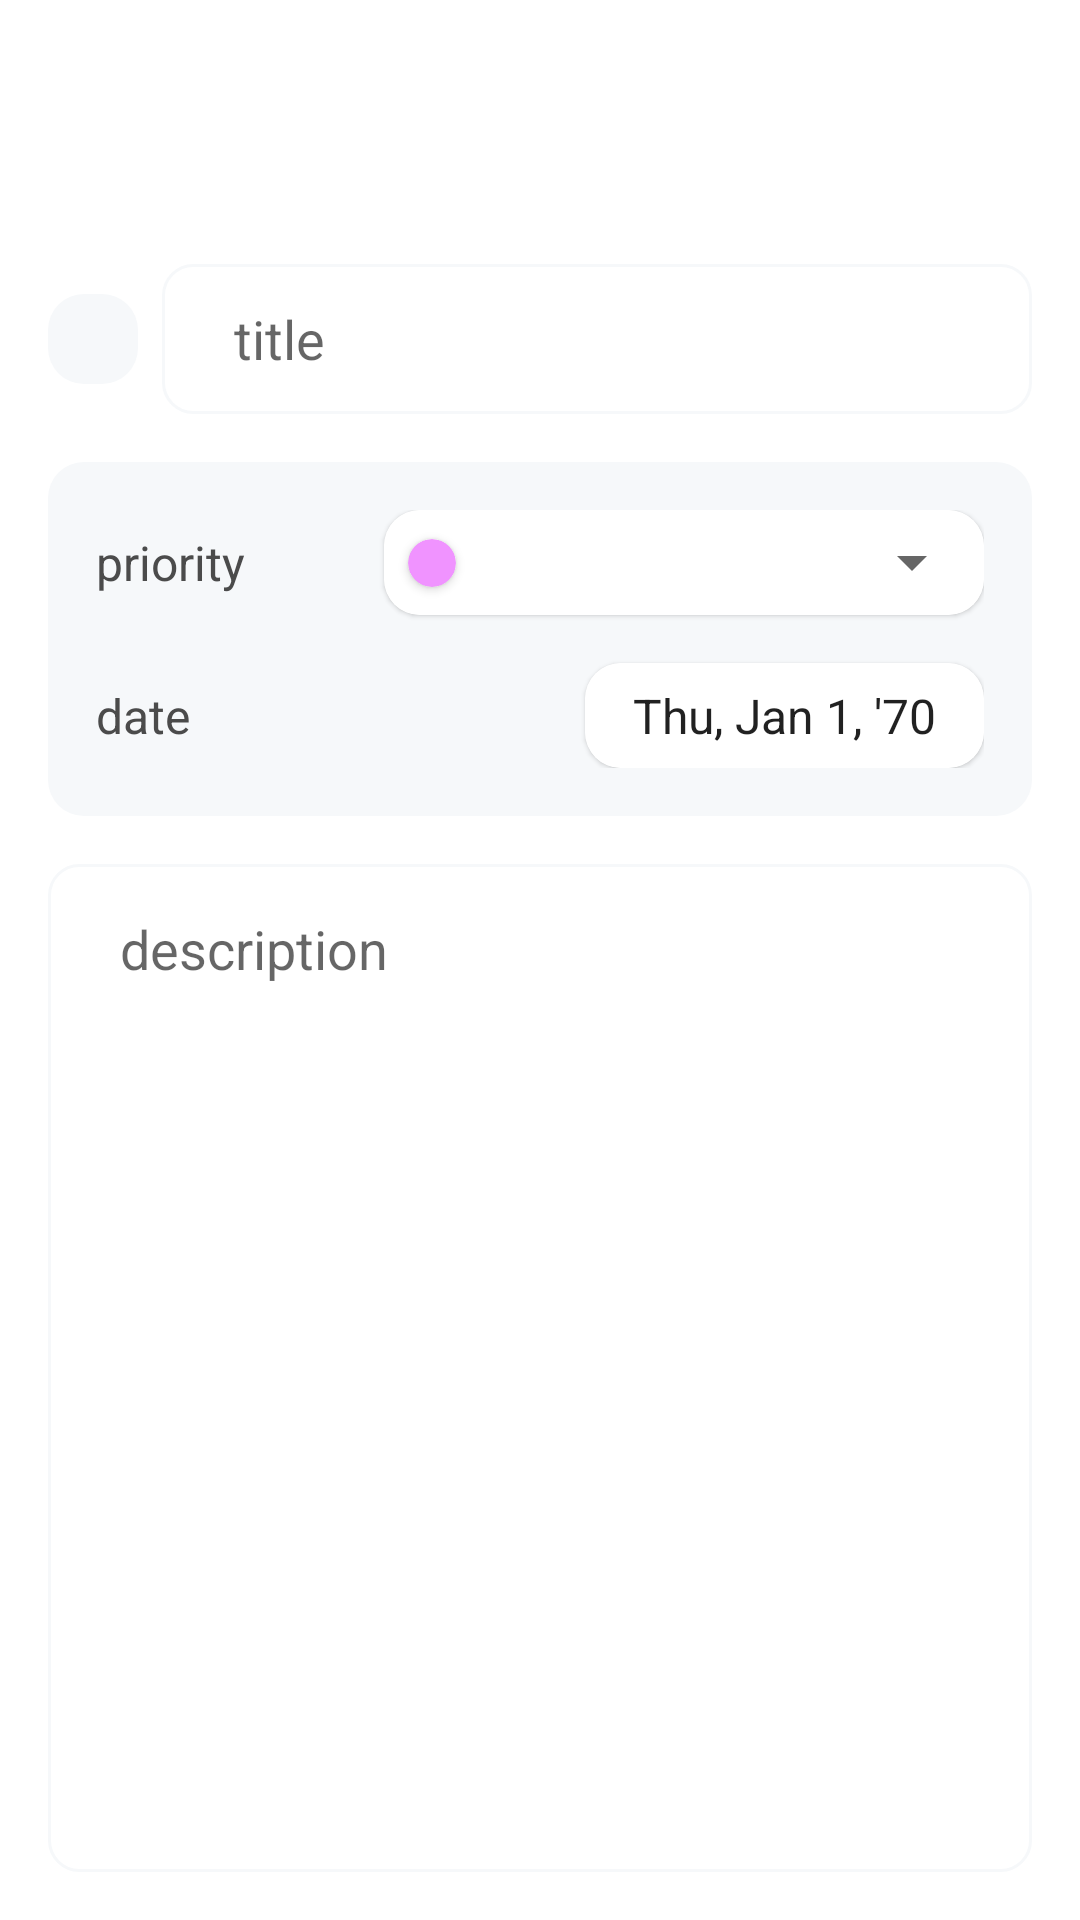

Produce the Android XML layout that renders to this screen, including the resource entries it uses.
<!-- AndroidManifest.xml: application theme Theme.NotesApp -->
<!-- res/layout/fragment_update.xml -->
<?xml version="1.0" encoding="utf-8"?>
<layout xmlns:android="http://schemas.android.com/apk/res/android"
    xmlns:app="http://schemas.android.com/apk/res-auto"
    xmlns:tools="http://schemas.android.com/tools">

    <data>
        <variable
            name="saveArgs"
            type="com.dzakwan.notesapp.ui.update.UpdateFragmentArgs" />

        <variable
            name="mNotes"
            type="com.dzakwan.notesapp.data.entity.Notes" />
    </data>

    <androidx.constraintlayout.widget.ConstraintLayout
        android:layout_width="match_parent"
        android:layout_height="match_parent"
        android:padding="16dp"
        tools:context=".ui.update.UpdateFragment">

        <com.google.android.material.appbar.MaterialToolbar
            android:id="@+id/toolbar_update"
            android:layout_width="match_parent"
            android:layout_height="wrap_content"
            app:layout_constraintTop_toTopOf="parent" />

        <View
            android:id="@+id/view"
            android:layout_width="30dp"
            android:layout_height="30dp"
            android:background="@drawable/bg_light_gray_radius"
            app:layout_constraintBottom_toBottomOf="@id/edt_title_update"
            app:layout_constraintStart_toStartOf="parent"
            app:layout_constraintTop_toTopOf="@id/edt_title_update" />

        <EditText
            android:id="@+id/edt_title_update"
            android:layout_width="0dp"
            android:layout_height="50dp"
            android:layout_marginStart="8dp"
            android:layout_marginTop="16dp"
            android:background="@drawable/custom_input"
            android:ems="10"
            android:hint="@string/txt_title"
            android:text="@{saveArgs.currentItem.title}"
            android:importantForAutofill="no"
            android:inputType="textPersonName"
            android:paddingStart="24dp"
            android:paddingEnd="24dp"
            app:layout_constraintEnd_toEndOf="parent"
            app:layout_constraintStart_toEndOf="@+id/view"
            app:layout_constraintTop_toBottomOf="@id/toolbar_update" />

        <androidx.constraintlayout.widget.ConstraintLayout
            android:id="@+id/view_2"
            android:layout_width="match_parent"
            android:layout_height="wrap_content"
            android:layout_marginTop="16dp"
            android:background="@drawable/bg_light_gray_radius"
            android:padding="16dp"
            app:layout_constraintTop_toBottomOf="@id/edt_title_update">

            <TextView
                android:id="@+id/tv_priority_update"
                android:layout_width="wrap_content"
                android:layout_height="wrap_content"
                android:background="@android:color/transparent"
                android:text="@string/txt_priority"
                android:textColor="@color/gray"
                android:textSize="16sp"
                app:layout_constraintBottom_toBottomOf="@id/cv_priority_update"
                app:layout_constraintStart_toStartOf="parent"
                app:layout_constraintTop_toTopOf="@id/cv_priority_update" />

            <TextView
                android:id="@+id/tv_date_update"
                android:layout_width="wrap_content"
                android:layout_height="wrap_content"
                android:background="@android:color/transparent"
                android:text="@string/txt_date"
                android:textColor="@color/gray"
                android:textSize="16sp"
                app:layout_constraintBottom_toBottomOf="@id/cv_date_update"
                app:layout_constraintStart_toStartOf="parent"
                app:layout_constraintTop_toTopOf="@id/cv_date_update" />

            <com.google.android.material.card.MaterialCardView
                android:id="@+id/cv_priority_update"
                android:layout_width="200dp"
                android:layout_height="wrap_content"
                android:orientation="horizontal"
                app:cardBackgroundColor="@color/white"
                app:cardCornerRadius="12dp"
                app:layout_constraintEnd_toEndOf="parent"
                app:layout_constraintTop_toTopOf="parent">

                <androidx.constraintlayout.widget.ConstraintLayout
                    android:layout_width="match_parent"
                    android:layout_height="match_parent">

                    <androidx.cardview.widget.CardView
                        android:id="@+id/priority_indicator"
                        android:layout_width="16dp"
                        android:layout_height="16dp"
                        android:layout_marginStart="8dp"
                        app:cardBackgroundColor="@color/pink"
                        app:cardCornerRadius="100dp"
                        app:layout_constraintBottom_toBottomOf="parent"
                        app:layout_constraintEnd_toStartOf="@id/spinner_priorities_update"
                        app:layout_constraintStart_toStartOf="parent"
                        app:layout_constraintTop_toTopOf="parent" />

                    <androidx.appcompat.widget.AppCompatSpinner
                        android:parsePriorityToInt="@{saveArgs.currentItem.priority}"
                        android:id="@+id/spinner_priorities_update"
                        android:layout_width="0dp"
                        android:layout_height="35dp"
                        android:layout_marginStart="8dp"
                        android:entries="@array/priorities"
                        app:layout_constraintBottom_toBottomOf="parent"
                        app:layout_constraintEnd_toEndOf="parent"
                        app:layout_constraintStart_toEndOf="@id/priority_indicator"
                        app:layout_constraintTop_toTopOf="parent" />
                </androidx.constraintlayout.widget.ConstraintLayout>

            </com.google.android.material.card.MaterialCardView>

            <com.google.android.material.card.MaterialCardView
                android:id="@+id/cv_date_update"
                android:layout_width="wrap_content"
                android:layout_height="wrap_content"
                android:layout_marginTop="16dp"
                android:orientation="horizontal"
                app:cardBackgroundColor="@color/white"
                app:cardCornerRadius="12dp"
                app:layout_constraintEnd_toEndOf="parent"
                app:layout_constraintTop_toBottomOf="@id/cv_priority_update">

                <TextClock
                    android:layout_width="match_parent"
                    android:layout_height="35dp"
                    android:format12Hour="EEE, MMM d, ''yy"
                    android:format24Hour="EEE, MMM d, ''yy"
                    android:gravity="center"
                    android:paddingStart="16dp"
                    android:paddingEnd="16dp"
                    android:textSize="16sp" />
            </com.google.android.material.card.MaterialCardView>
        </androidx.constraintlayout.widget.ConstraintLayout>

        <EditText
            android:id="@+id/edt_description_update"
            android:layout_width="0dp"
            android:layout_height="0dp"
            android:layout_marginTop="16dp"
            android:background="@drawable/custom_input"
            android:ems="10"
            android:gravity="start|top"
            android:hint="@string/txt_description"
            android:text="@{saveArgs.currentItem.description}"
            android:importantForAutofill="no"
            android:inputType="textMultiLine"
            android:paddingStart="24dp"
            android:paddingTop="16dp"
            android:paddingEnd="24dp"
            app:layout_constraintBottom_toBottomOf="parent"
            app:layout_constraintEnd_toEndOf="parent"
            app:layout_constraintStart_toStartOf="parent"
            app:layout_constraintTop_toBottomOf="@+id/view_2" />
    </androidx.constraintlayout.widget.ConstraintLayout>
</layout>
<!-- resources referenced by this layout -->
<resources>
  <color name="gray">#4B4B4B</color>
  <color name="pink">#F093FF</color>
  <color name="white">#FFFFFFFF</color>
  
      //tambahan
  <!-- drawable bg_light_gray_radius (drawable) -->
  <?xml version="1.0" encoding="utf-8"?>
  <shape xmlns:android="http://schemas.android.com/apk/res/android">
      <solid android:color="@color/light_gray" />
      <corners android:radius="12dp" />
  
  </shape>
  <!-- drawable custom_input (drawable) -->
  <?xml version="1.0" encoding="utf-8"?>
  <selector xmlns:android="http://schemas.android.com/apk/res/android">
  
      <item android:state_focused="true" android:state_enabled="true">
          <shape android:shape="rectangle">
              <solid android:color="@android:color/transparent" />
              <corners android:radius="10dp" />
              <stroke android:width="1dp" android:color="@color/dark_gray" />
          </shape>
      </item>
  
      <item android:state_focused="false">
          <shape android:shape="rectangle">
              <solid android:color="@android:color/transparent" />
              <corners android:radius="10dp" />
              <stroke android:width="1dp" android:color="@color/light_gray" />
          </shape>
      </item>
  </selector>
  <string name="txt_date">date</string>
  <string name="txt_description">description</string>
  <string name="txt_priority">priority</string>
  <string name="txt_title">title</string>
  <style name="Theme.NotesApp" parent="Theme.MaterialComponents.Light">
          
          <item name="colorPrimary">@color/black</item>
          <item name="colorPrimaryVariant">@color/white</item>
          <item name="colorOnPrimary">@color/black</item>
          
          <item name="colorSecondary">@color/teal_200</item>
          <item name="colorSecondaryVariant">@color/teal_700</item>
          <item name="colorOnSecondary">@color/black</item>
          
          <item name="android:statusBarColor" tools:targetApi="l">?attr/colorPrimaryVariant</item>
          
          <item name="floatingActionButtonStyle">@style/FABRectangleRadius</item>
          <item name="android:windowLightStatusBar">true</item>
          <item name="android:actionBarStyle">@style/ActionBarStyle</item>
          <item name="android:background">@color/white</item>
          <item name="android:colorBackground">@color/white</item>
      </style>
  <color name="light_gray">#F6F8FA</color>
  <color name="dark_gray">#3B3B3B</color>
  <color name="black">#FF000000</color>
  <color name="teal_200">#FF03DAC5</color>
  <color name="teal_700">#FF018786</color>
  <style name="FABRectangleRadius" parent="FabStyle">
          <item name="cornerSize">25%</item>
      </style>
  <style name="ActionBarStyle" parent="android:Widget.ActionBar">
          <item name="android:background">@color/white</item>
      </style>
  <style name="FabStyle" parent="Widget.Design.FloatingActionButton">
          <item name="shapeAppearanceOverlay">@style/FABRectangleRadius</item>
      </style>
</resources>
